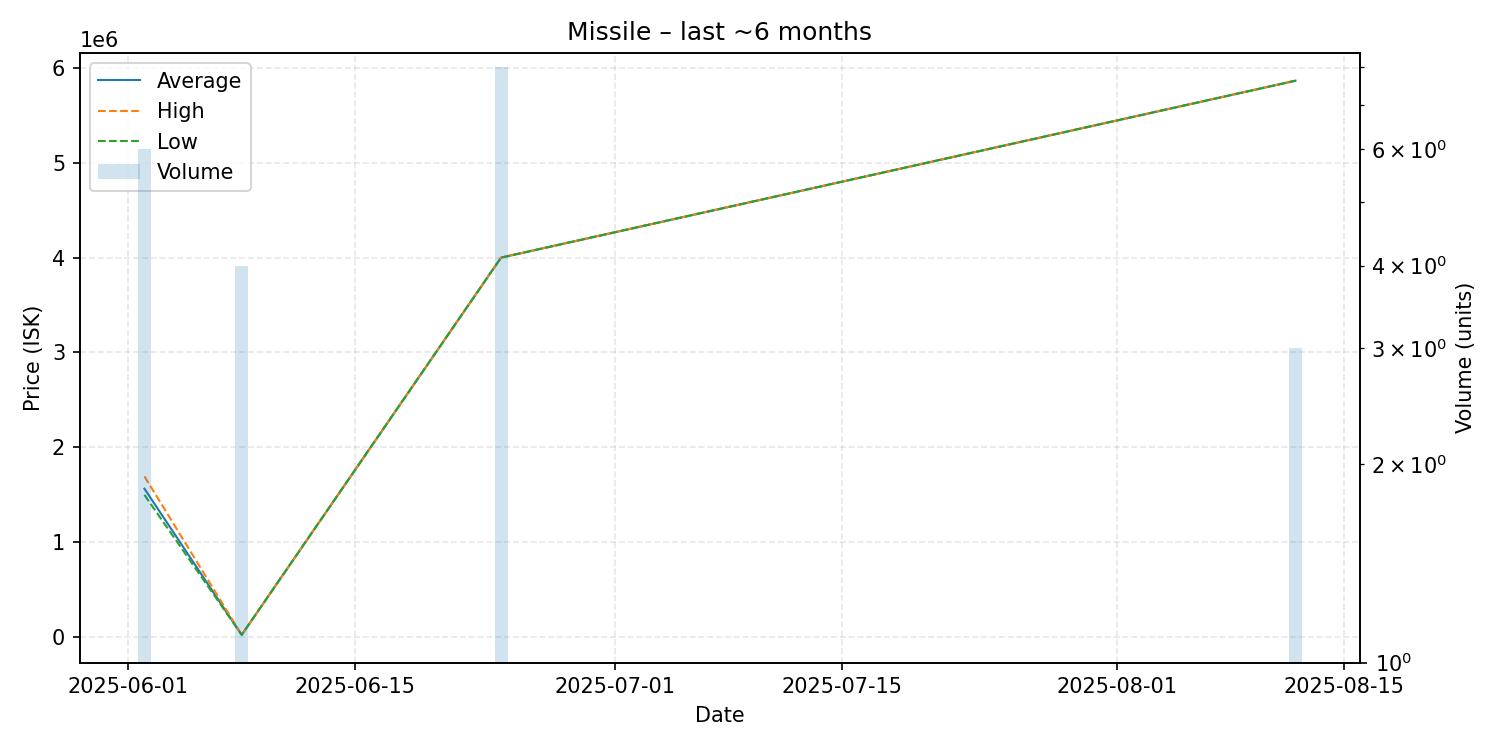

The data file committed next to this chart (first rows):
date, average, highest, lowest, order_count, volume
2025-06-02, 1564167, 1694500, 1499000, 3, 6
2025-06-08, 23000, 23000, 23000, 1, 4
2025-06-24, 4000000, 4000000, 4000000, 2, 8
2025-08-12, 5865000, 5865000, 5865000, 1, 3
